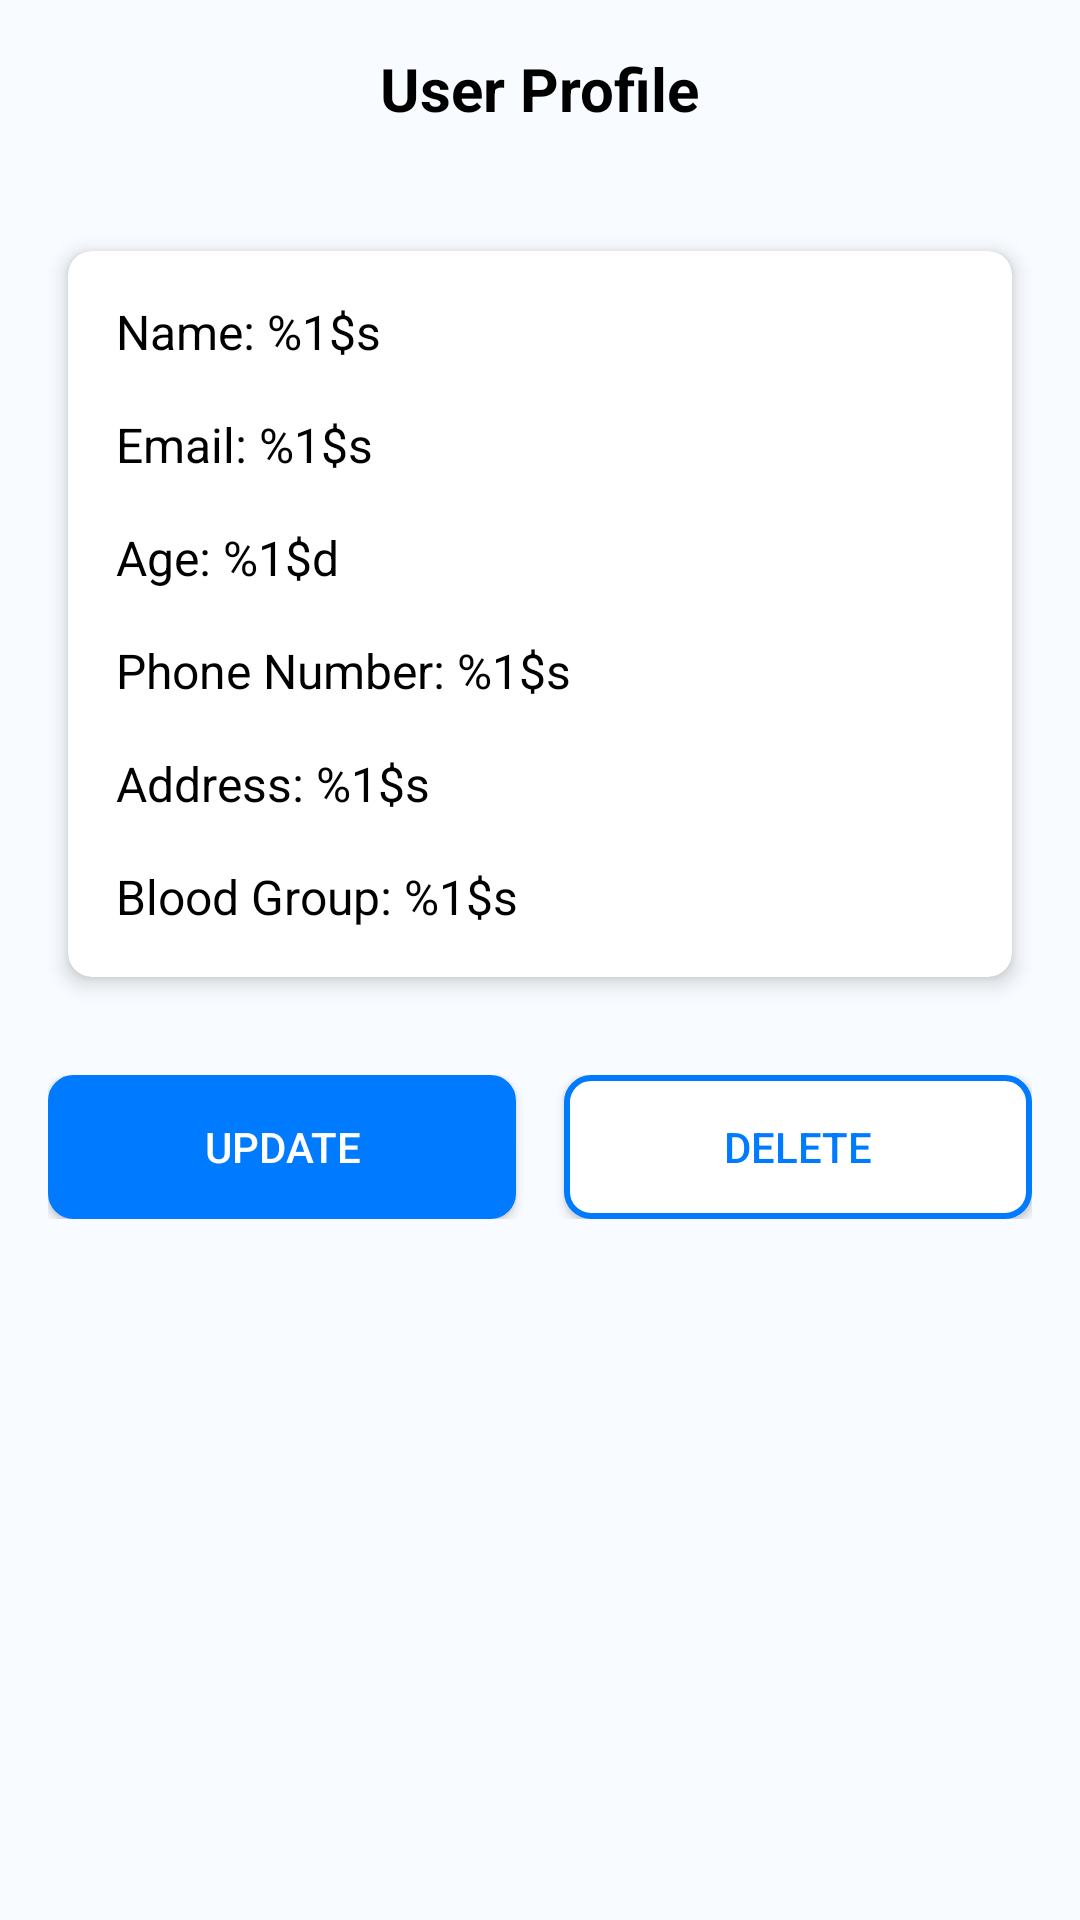

This screen was rendered from an Android layout file. Write that file and the resources it references.
<!-- AndroidManifest.xml: application theme Theme.MediBook -->
<!-- res/layout/activity_profile.xml -->
<?xml version="1.0" encoding="utf-8"?>
<ScrollView xmlns:android="http://schemas.android.com/apk/res/android"
    xmlns:app="http://schemas.android.com/apk/res-auto"
    android:layout_width="match_parent"
    android:layout_height="match_parent"
    android:background="@color/primary_background">

    <LinearLayout
        android:layout_width="match_parent"
        android:layout_height="wrap_content"
        android:orientation="vertical"
        android:padding="@dimen/padding_large">

        <TextView
            android:id="@+id/tvProfileTitle"
            android:layout_width="wrap_content"
            android:layout_height="wrap_content"
            android:text="@string/user_profile"
            android:textSize="@dimen/text_size_title"
            android:textStyle="bold"
            android:textColor="@color/text_primary"
            android:layout_gravity="center"
            android:layout_marginBottom="@dimen/margin_xlarge" />

        <androidx.cardview.widget.CardView
            android:layout_width="match_parent"
            android:layout_height="wrap_content"
            app:cardCornerRadius="@dimen/card_corner_radius"
            app:cardElevation="@dimen/card_elevation"
            android:layout_marginBottom="@dimen/margin_large">

            <LinearLayout
                android:layout_width="match_parent"
                android:layout_height="wrap_content"
                android:orientation="vertical"
                android:padding="@dimen/padding_large">

                <TextView
                    android:id="@+id/tvName"
                    android:layout_width="match_parent"
                    android:layout_height="wrap_content"
                    android:text="@string/profile_name"
                    android:textSize="@dimen/text_size_large"
                    android:textColor="@color/text_primary"
                    android:layout_marginBottom="@dimen/margin_medium" />

                <TextView
                    android:id="@+id/tvEmail"
                    android:layout_width="match_parent"
                    android:layout_height="wrap_content"
                    android:text="@string/profile_email"
                    android:textSize="@dimen/text_size_large"
                    android:textColor="@color/text_primary"
                    android:layout_marginBottom="@dimen/margin_medium" />

                <TextView
                    android:id="@+id/tvAge"
                    android:layout_width="match_parent"
                    android:layout_height="wrap_content"
                    android:text="@string/profile_age"
                    android:textSize="@dimen/text_size_large"
                    android:textColor="@color/text_primary"
                    android:layout_marginBottom="@dimen/margin_medium" />

                <TextView
                    android:id="@+id/tvPhone"
                    android:layout_width="match_parent"
                    android:layout_height="wrap_content"
                    android:text="@string/profile_phone"
                    android:textSize="@dimen/text_size_large"
                    android:textColor="@color/text_primary"
                    android:layout_marginBottom="@dimen/margin_medium" />

                <TextView
                    android:id="@+id/tvAddress"
                    android:layout_width="match_parent"
                    android:layout_height="wrap_content"
                    android:text="@string/profile_address"
                    android:textSize="@dimen/text_size_large"
                    android:textColor="@color/text_primary"
                    android:layout_marginBottom="@dimen/margin_medium" />

                <TextView
                    android:id="@+id/tvBloodGroup"
                    android:layout_width="match_parent"
                    android:layout_height="wrap_content"
                    android:text="@string/profile_blood_group"
                    android:textSize="@dimen/text_size_large"
                    android:textColor="@color/text_primary" />

            </LinearLayout>

        </androidx.cardview.widget.CardView>

        <LinearLayout
            android:layout_width="match_parent"
            android:layout_height="wrap_content"
            android:orientation="horizontal"
            android:gravity="center">

            <Button
                android:id="@+id/btnUpdate"
                android:layout_width="0dp"
                android:layout_height="@dimen/button_height"
                android:layout_weight="1"
                android:text="@string/update_button"
                android:textColor="@color/text_white"
                android:background="@drawable/button_primary"
                android:layout_marginEnd="@dimen/margin_small" />

            <Button
                android:id="@+id/btnDelete"
                android:layout_width="0dp"
                android:layout_height="@dimen/button_height"
                android:layout_weight="1"
                android:text="@string/delete_button"
                android:textColor="@color/accent_blue"
                android:background="@drawable/button_secondary"
                android:layout_marginStart="@dimen/margin_small" />

        </LinearLayout>

    </LinearLayout>

</ScrollView>
<!-- resources referenced by this layout -->
<resources>
  <color name="accent_blue">#007AFF</color>
  <color name="primary_background">#F8FBFF</color>
  <color name="text_primary">#000000</color>
  <color name="text_white">#FFFFFF</color>
  <dimen name="button_height">48dp</dimen>
  <dimen name="card_corner_radius">8dp</dimen>
  <dimen name="card_elevation">4dp</dimen>
  <dimen name="margin_large">24dp</dimen>
  <dimen name="margin_medium">16dp</dimen>
  <dimen name="margin_small">8dp</dimen>
  <dimen name="margin_xlarge">32dp</dimen>
  <dimen name="padding_large">16dp</dimen>
  <dimen name="text_size_large">16sp</dimen>
  <dimen name="text_size_title">20sp</dimen>
  <string name="delete_button">Delete</string>
  <string name="profile_address">Address: %1$s</string>
  <string name="profile_age">Age: %1$d</string>
  <string name="profile_blood_group">Blood Group: %1$s</string>
  <string name="profile_email">Email: %1$s</string>
  <string name="profile_name">Name: %1$s</string>
  <string name="profile_phone">Phone Number: %1$s</string>
  <string name="update_button">Update</string>
  <string name="user_profile">User Profile</string>
  <color name="secondary_dark_blue">#2E5BBA</color>
  <dimen name="button_corner_radius">8dp</dimen>
  <color name="secondary_gray">#E0E0E0</color>
  <color name="primary_light_gray">#F5F5F5</color>
  <color name="primary_white">#FFFFFF</color>
  <color name="secondary_blue">#4A90E2</color>
  <color name="accent_green">#34C759</color>
  <color name="status_bar_color">#007AFF</color>
  <color name="navigation_bar_color">#FFFFFF</color>
  <color name="accent_red">#FF3B30</color>
  <color name="text_secondary">#666666</color>
  <color name="text_hint">#AAAAAA</color>
  <style name="ButtonPrimary" parent="Widget.AppCompat.Button">
          <item name="android:background">@drawable/button_primary</item>
          <item name="android:textColor">@color/text_white</item>
          <item name="android:textSize">@dimen/text_size_large</item>
          <item name="android:textStyle">bold</item>
          <item name="android:minHeight">@dimen/button_height</item>
          <item name="android:paddingStart">@dimen/padding_xlarge</item>
          <item name="android:paddingEnd">@dimen/padding_xlarge</item>
          <item name="android:layout_marginTop">@dimen/margin_small</item>
          <item name="android:layout_marginBottom">@dimen/margin_small</item>
          <item name="android:elevation">@dimen/button_elevation</item>
      </style>
  <style name="EditTextPrimary" parent="Widget.AppCompat.EditText">
          <item name="android:background">@drawable/edit_text_background</item>
          <item name="android:textSize">@dimen/text_size_medium</item>
          <item name="android:textColor">@color/text_primary</item>
          <item name="android:textColorHint">@color/text_hint</item>
          <item name="android:padding">@dimen/padding_medium</item>
          <item name="android:minHeight">@dimen/input_height</item>
          <item name="android:layout_marginBottom">@dimen/margin_medium</item>
      </style>
  <style name="CardPrimary" parent="CardView">
          <item name="cardCornerRadius">@dimen/card_corner_radius</item>
          <item name="cardElevation">@dimen/card_elevation</item>
          <item name="cardUseCompatPadding">true</item>
          <item name="android:layout_margin">@dimen/card_margin</item>
          <item name="contentPadding">@dimen/card_padding</item>
      </style>
  <style name="ToolbarStyle" parent="Widget.AppCompat.Toolbar">
          <item name="android:background">@color/accent_blue</item>
          <item name="titleTextColor">@color/text_white</item>
          <item name="subtitleTextColor">@color/text_white</item>
          <item name="android:elevation">@dimen/shadow_elevation_medium</item>
      </style>
  <dimen name="padding_xlarge">24dp</dimen>
  <dimen name="text_size_medium">14sp</dimen>
  <dimen name="padding_medium">12dp</dimen>
</resources>
